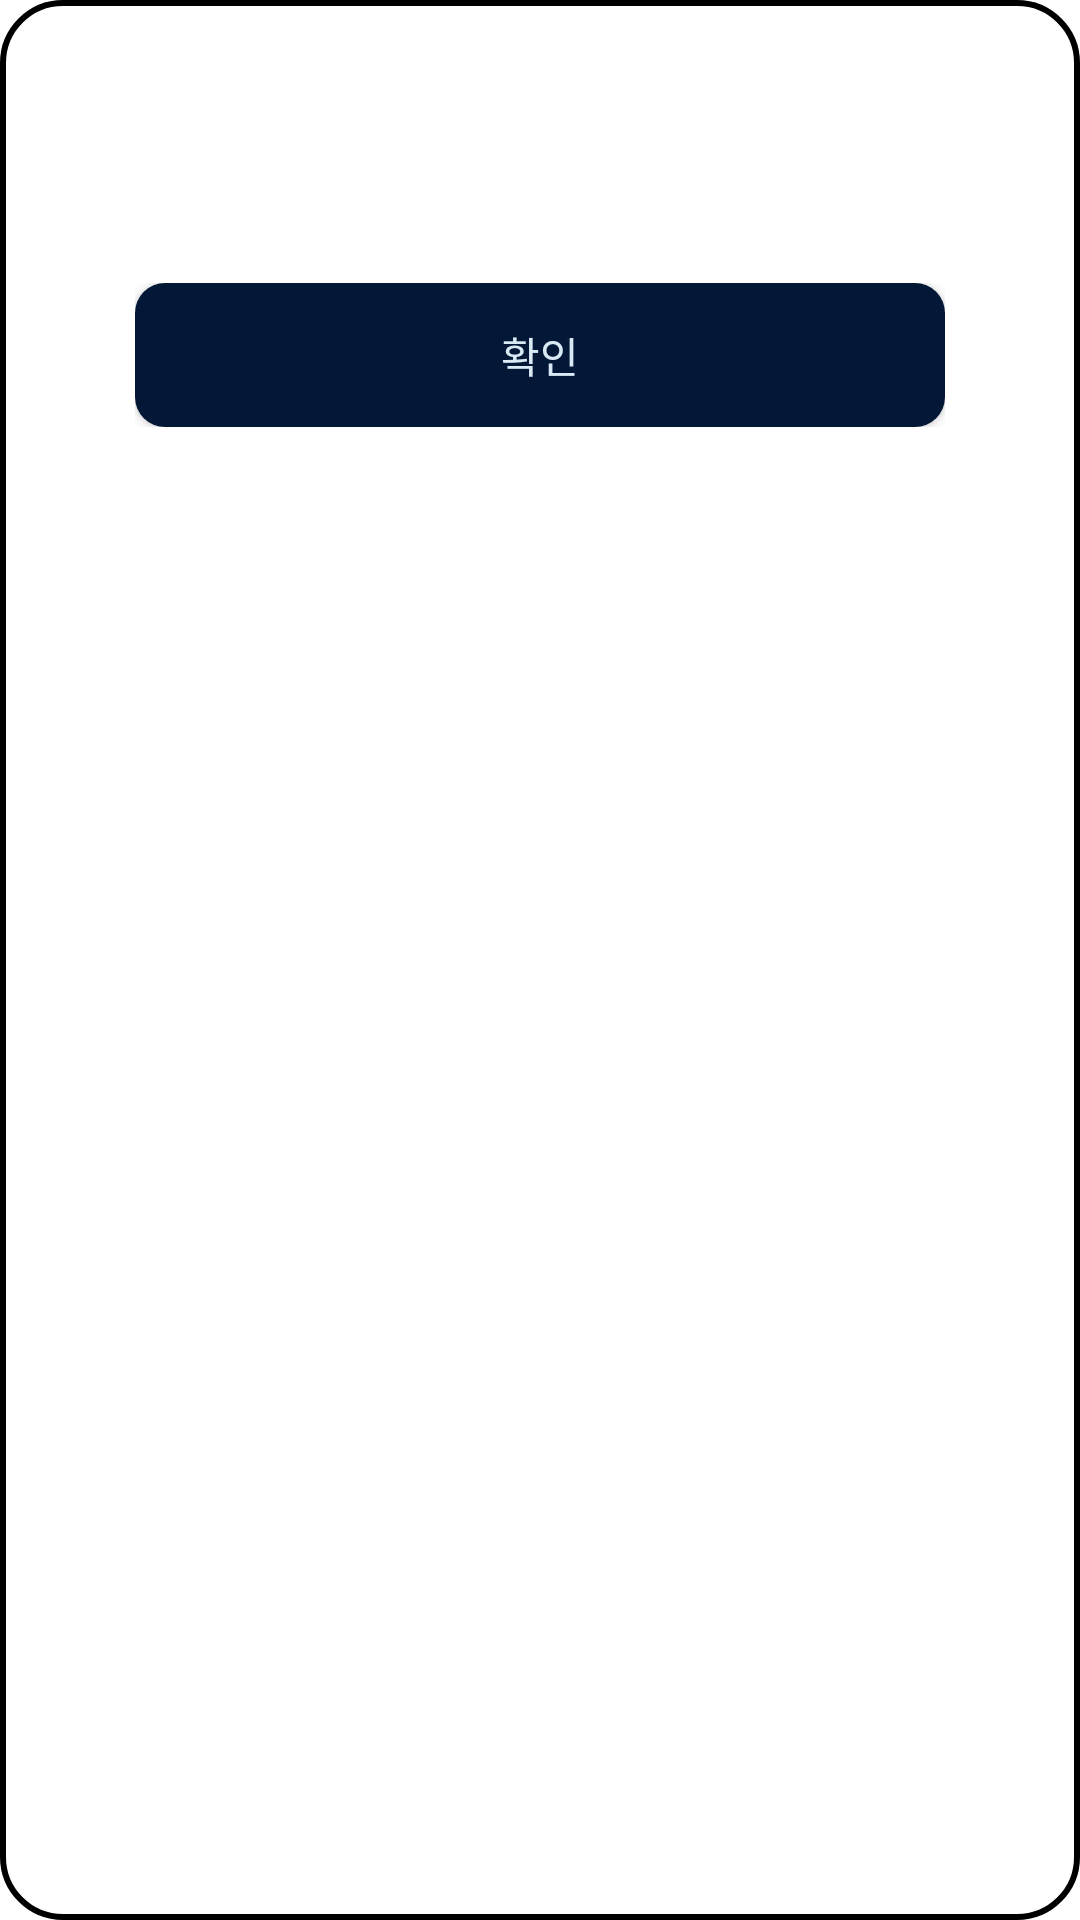

Layout XML and referenced resources for this Android screen:
<!-- AndroidManifest.xml: application theme Theme.S_D -->
<!-- res/layout/dialog.xml -->
<?xml version="1.0" encoding="utf-8"?>
<LinearLayout xmlns:android="http://schemas.android.com/apk/res/android"
    android:layout_width="300dp"
    android:layout_height="180dp"
    android:layout_gravity="center"
    android:background="@drawable/dialog_round_border"
    android:orientation="vertical">

    <TextView
        android:id="@+id/dialog_text"
        android:layout_width="wrap_content"
        android:layout_height="wrap_content"
        android:layout_marginTop="10dp"
        android:layout_gravity="center"
        android:padding="20dp"
        android:textSize="18sp"
        android:gravity="center"
        android:text="" />

    <LinearLayout
        android:layout_width="270dp"
        android:layout_gravity="center"
        android:layout_height="wrap_content"
        android:layout_marginTop="20dp">

        <androidx.appcompat.widget.AppCompatButton
            android:id="@+id/ok_Btn"
            android:layout_width="0dp"
            android:layout_height="wrap_content"
            android:layout_weight="1"
            android:background="@drawable/bin_blue"
            android:textColor="@color/blue_white"
            android:text="@string/dialog_button" />

    </LinearLayout>

</LinearLayout>
<!-- resources referenced by this layout -->
<resources>
  <color name="blue_white">#D9EAF5</color>
  <!-- drawable bin_blue (drawable) -->
  <?xml version="1.0" encoding="utf-8"?>
  <selector xmlns:android="http://schemas.android.com/apk/res/android">
      <item android:shape="rectangle">
          <shape android:shape="rectangle">
              <corners android:radius="10dp"/>
              <solid android:color="@color/true_navy"/>
          </shape>
      </item>
  </selector>
  <!-- drawable dialog_round_border (drawable) -->
  <?xml version="1.0" encoding="utf-8"?>
  <shape xmlns:android="http://schemas.android.com/apk/res/android"
      android:shape="rectangle">
      <corners android:radius="20dp" />
      <solid android:color="#ffffff" />
      <stroke
          android:width="2dp"
          android:color="#000000" />
  </shape>
  <string name="dialog_button">확인</string>
      //signup
  <style name="Theme.S_D" parent="Theme.MaterialComponents.DayNight.DarkActionBar">
          
          <item name="colorPrimary">@color/liberty_blue</item>
          <item name="colorPrimaryVariant">@color/cobalt_blue</item>
          <item name="colorOnPrimary">@color/blue_white</item>
          
          <item name="colorSecondary">@color/dark_pastel_blue</item>
          <item name="colorSecondaryVariant">@color/teal_700</item>
          <item name="colorOnSecondary">@color/true_navy</item>
          
          <item name="android:statusBarColor">?attr/colorPrimaryVariant</item>
  
  
          
          
          <item name="android:windowLightStatusBar" tools:targetApi="m">false</item>
      </style>
  <color name="true_navy">#031836</color>
  <color name="liberty_blue">#4C72B6</color>
  <color name="cobalt_blue">#023170</color>
  <color name="dark_pastel_blue">#114C83</color>
  <color name="teal_700">#FF018786</color>
</resources>
